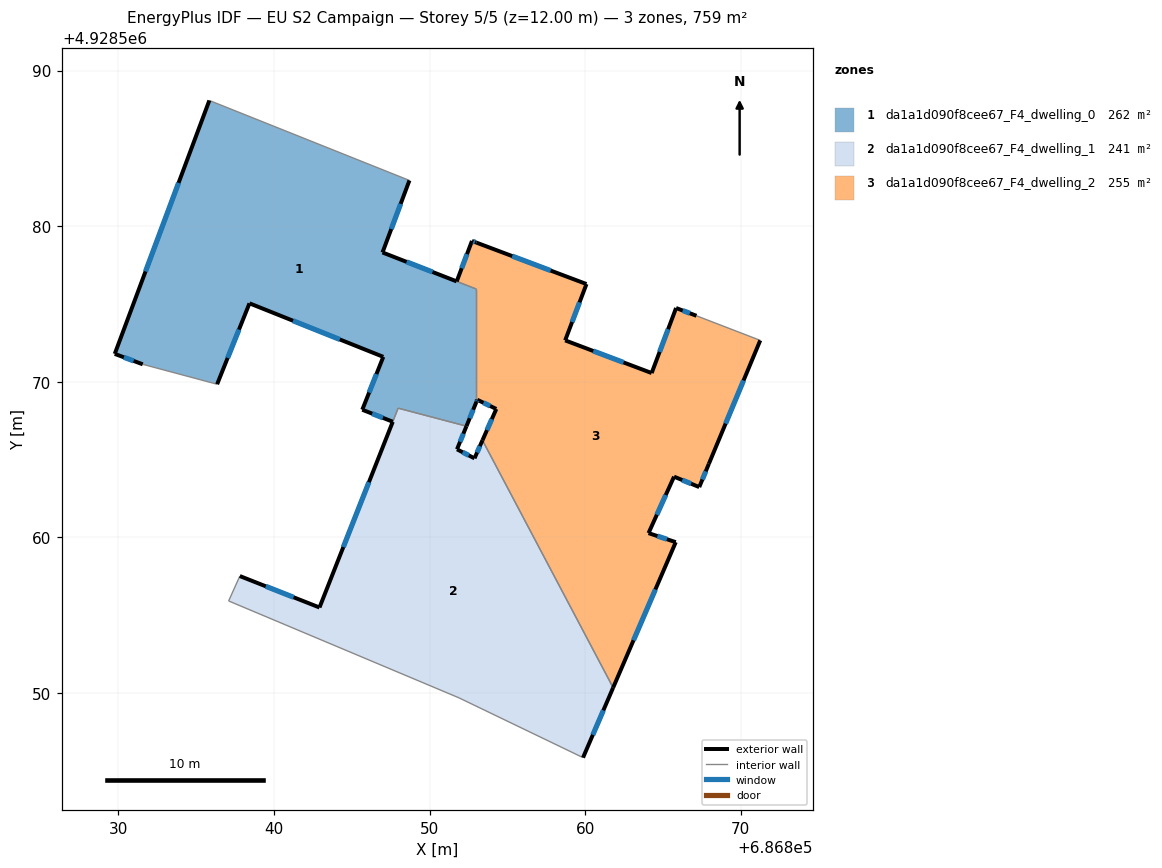
=== STOREY PLAN SPEC (per zone: floor XY polygon, exterior-wall plan segments, windows/doors) ===
zone 1: da1a1d090f8cee67_F4_dwelling_0  (262.2 m²)
  floor: (686848.71, 4928582.94) (686846.98, 4928578.31) (686853.01, 4928575.96) (686853.01, 4928568.71) (686852.37, 4928567.15) (686847.99, 4928568.30) (686847.64, 4928567.43) (686845.68, 4928568.20) (686847.03, 4928571.60) (686838.43, 4928575.04) (686836.35, 4928569.84) (686831.57, 4928571.12) (686829.77, 4928571.79) (686835.85, 4928588.08)
  exterior wall: (686852.37, 4928567.15) – (686853.01, 4928568.71)  [1.7 m]
    window: (686852.58, 4928567.66) – (686852.80, 4928568.20)  [0.6 m²]
  exterior wall: (686845.68, 4928568.20) – (686847.64, 4928567.43)  [2.1 m]
    window: (686846.31, 4928567.95) – (686847.00, 4928567.68)  [0.8 m²]
  exterior wall: (686847.03, 4928571.60) – (686845.68, 4928568.20)  [3.7 m]
    window: (686846.59, 4928570.50) – (686846.12, 4928569.31)  [1.3 m²]
  exterior wall: (686838.43, 4928575.04) – (686847.03, 4928571.60)  [9.3 m]
    window: (686841.22, 4928573.92) – (686844.23, 4928572.72)  [3.4 m²]
  exterior wall: (686836.35, 4928569.84) – (686838.43, 4928575.04)  [5.6 m]
    window: (686837.02, 4928571.53) – (686837.75, 4928573.35)  [2.1 m²]
  exterior wall: (686829.77, 4928571.79) – (686831.57, 4928571.12)  [1.9 m]
    window: (686830.35, 4928571.58) – (686830.98, 4928571.34)  [0.7 m²]
  exterior wall: (686835.85, 4928588.08) – (686829.77, 4928571.79)  [17.4 m]
    window: (686833.87, 4928582.78) – (686831.74, 4928577.09)  [6.4 m²]
  exterior wall: (686846.98, 4928578.31) – (686848.71, 4928582.94)  [4.9 m]
    window: (686847.54, 4928579.82) – (686848.14, 4928581.44)  [1.8 m²]
  exterior wall: (686851.74, 4928576.45) – (686846.98, 4928578.31)  [5.1 m]
    window: (686850.19, 4928577.06) – (686848.53, 4928577.71)  [1.9 m²]
  interior walls: 6
zone 2: da1a1d090f8cee67_F4_dwelling_1  (241.2 m²)
  floor: (686853.40, 4928566.24) (686861.80, 4928550.34) (686859.87, 4928545.84) (686851.90, 4928549.68) (686837.09, 4928555.91) (686837.81, 4928557.51) (686842.93, 4928555.49) (686847.98, 4928568.30) (686852.37, 4928567.15) (686851.76, 4928565.66) (686852.89, 4928565.08)
  exterior wall: (686842.93, 4928555.49) – (686837.81, 4928557.51)  [5.5 m]
    window: (686841.26, 4928556.15) – (686839.47, 4928556.86)  [2.0 m²]
  exterior wall: (686847.64, 4928567.43) – (686842.93, 4928555.49)  [12.8 m]
    window: (686846.10, 4928563.55) – (686844.46, 4928559.37)  [4.7 m²]
  exterior wall: (686851.77, 4928565.66) – (686852.37, 4928567.15)  [1.6 m]
    window: (686851.96, 4928566.14) – (686852.18, 4928566.66)  [0.6 m²]
  exterior wall: (686852.89, 4928565.08) – (686851.77, 4928565.66)  [1.3 m]
    window: (686852.52, 4928565.27) – (686852.13, 4928565.47)  [0.5 m²]
  exterior wall: (686853.40, 4928566.24) – (686852.89, 4928565.08)  [1.3 m]
    window: (686853.24, 4928565.86) – (686853.06, 4928565.46)  [0.5 m²]
  exterior wall: (686859.87, 4928545.84) – (686861.80, 4928550.34)  [4.9 m]
    window: (686860.50, 4928547.31) – (686861.17, 4928548.88)  [1.8 m²]
  interior walls: 6
zone 3: da1a1d090f8cee67_F4_dwelling_2  (255.2 m²)
  floor: (686867.16, 4928574.24) (686871.26, 4928572.66) (686867.96, 4928564.73) (686867.34, 4928563.23) (686865.72, 4928563.90) (686864.08, 4928560.27) (686865.83, 4928559.69) (686861.80, 4928550.34) (686853.40, 4928566.24) (686854.29, 4928568.25) (686853.07, 4928568.84) (686853.01, 4928568.71) (686853.01, 4928575.96) (686851.75, 4928576.45) (686852.73, 4928579.05) (686853.01, 4928578.95) (686860.09, 4928576.28) (686858.72, 4928572.66) (686864.28, 4928570.56) (686865.85, 4928574.74)
  exterior wall: (686865.85, 4928574.74) – (686864.28, 4928570.56)  [4.5 m]
    window: (686865.34, 4928573.38) – (686864.79, 4928571.92)  [1.6 m²]
  exterior wall: (686867.16, 4928574.24) – (686865.85, 4928574.74)  [1.4 m]
    window: (686866.73, 4928574.40) – (686866.27, 4928574.58)  [0.5 m²]
  exterior wall: (686867.96, 4928564.73) – (686871.26, 4928572.66)  [8.6 m]
    window: (686869.03, 4928567.31) – (686870.18, 4928570.08)  [3.1 m²]
  exterior wall: (686867.34, 4928563.23) – (686867.96, 4928564.73)  [1.6 m]
    window: (686867.54, 4928563.72) – (686867.75, 4928564.24)  [0.6 m²]
  exterior wall: (686865.72, 4928563.90) – (686867.34, 4928563.23)  [1.8 m]
    window: (686866.24, 4928563.68) – (686866.81, 4928563.45)  [0.6 m²]
  exterior wall: (686864.08, 4928560.27) – (686865.72, 4928563.90)  [4.0 m]
    window: (686864.61, 4928561.45) – (686865.18, 4928562.72)  [1.5 m²]
  exterior wall: (686865.83, 4928559.69) – (686864.08, 4928560.27)  [1.8 m]
    window: (686865.26, 4928559.88) – (686864.65, 4928560.08)  [0.7 m²]
  exterior wall: (686861.80, 4928550.34) – (686865.83, 4928559.69)  [10.2 m]
    window: (686863.11, 4928553.38) – (686864.52, 4928556.65)  [3.7 m²]
  exterior wall: (686854.29, 4928568.25) – (686853.40, 4928566.24)  [2.2 m]
    window: (686854.00, 4928567.60) – (686853.69, 4928566.89)  [0.8 m²]
  exterior wall: (686853.07, 4928568.84) – (686854.29, 4928568.25)  [1.4 m]
    window: (686853.47, 4928568.65) – (686853.89, 4928568.45)  [0.5 m²]
  exterior wall: (686853.07, 4928568.84) – (686853.01, 4928568.71)  [0.1 m]
    window: (686853.05, 4928568.80) – (686853.03, 4928568.75)  [0.1 m²]
  exterior wall: (686852.73, 4928579.05) – (686851.75, 4928576.45)  [2.8 m]
    window: (686852.41, 4928578.21) – (686852.07, 4928577.30)  [1.0 m²]
  exterior wall: (686853.01, 4928578.95) – (686852.73, 4928579.05)  [0.3 m]
    window: (686852.92, 4928578.98) – (686852.82, 4928579.02)  [0.1 m²]
  exterior wall: (686860.09, 4928576.28) – (686853.01, 4928578.95)  [7.6 m]
    window: (686857.79, 4928577.15) – (686855.31, 4928578.08)  [2.8 m²]
  exterior wall: (686858.72, 4928572.66) – (686860.09, 4928576.28)  [3.9 m]
    window: (686859.16, 4928573.84) – (686859.64, 4928575.10)  [1.4 m²]
  exterior wall: (686864.28, 4928570.56) – (686858.72, 4928572.66)  [5.9 m]
    window: (686862.47, 4928571.24) – (686860.53, 4928571.98)  [2.2 m²]
  interior walls: 4

=== DERIVED (storey summary) ===
Building: EU S2 Campaign
Storey: 5 of 5  (floor level z = 12.00 m)
Storey gross floor area: 758.5 m²
Zones on this storey: 3
  - da1a1d090f8cee67_F4_dwelling_0: floor 262.2 m²; exterior wall 51.7 m (155.0 m²); 9 window(s) 18.9 m²; WWR 12.2%
  - da1a1d090f8cee67_F4_dwelling_1: floor 241.2 m²; exterior wall 27.4 m (82.1 m²); 6 window(s) 10.0 m²; WWR 12.2%
  - da1a1d090f8cee67_F4_dwelling_2: floor 255.2 m²; exterior wall 58.0 m (174.0 m²); 16 window(s) 21.3 m²; WWR 12.2%
Zone adjacency (shared interzone walls):
  - da1a1d090f8cee67_F4_dwelling_0 ↔ da1a1d090f8cee67_F4_dwelling_1
  - da1a1d090f8cee67_F4_dwelling_0 ↔ da1a1d090f8cee67_F4_dwelling_2
  - da1a1d090f8cee67_F4_dwelling_1 ↔ da1a1d090f8cee67_F4_dwelling_2